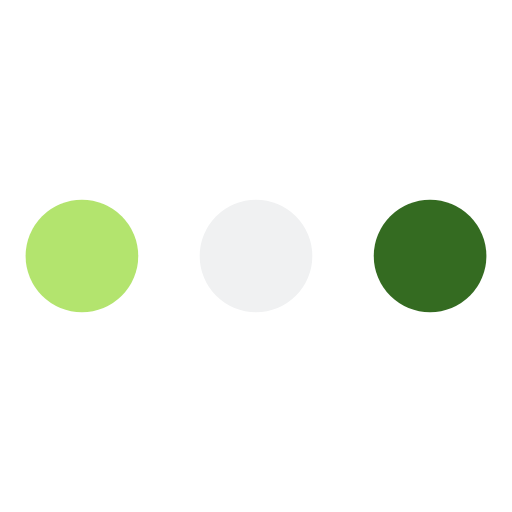
t = 0.00 s
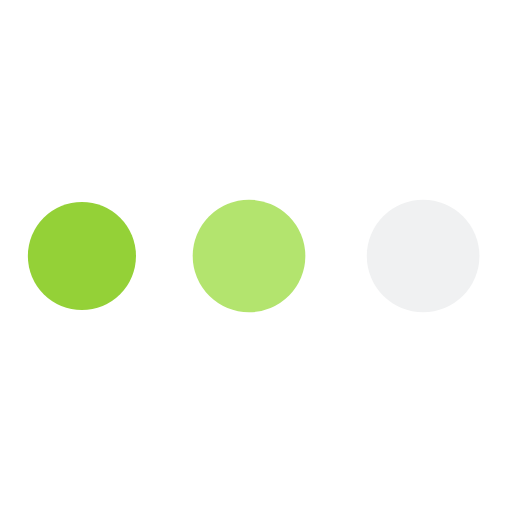
t = 1.25 s
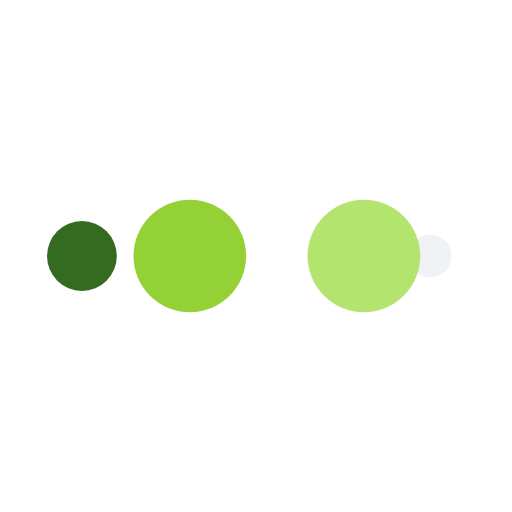
t = 2.08 s
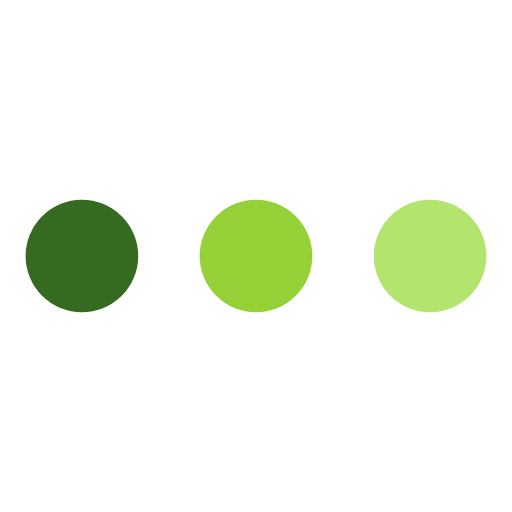
t = 3.33 s
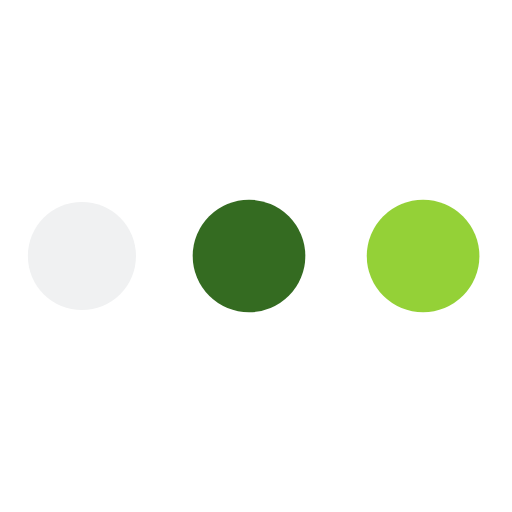
t = 4.58 s
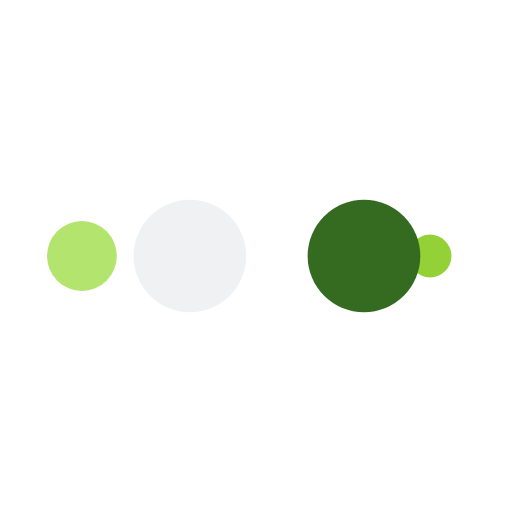
t = 5.42 s

The animated SVG that drew these frames (rendered in a browser with its animation timeline set to each time). Animation: 10 SMIL elements (animate=10); one cycle of 6.67 s, repeats indefinitely.

<?xml version="1.0" encoding="utf-8"?>
<svg xmlns="http://www.w3.org/2000/svg" xmlns:xlink="http://www.w3.org/1999/xlink" style="margin: auto; background: rgb(255, 255, 255); display: block; shape-rendering: auto;" width="20px" height="20px" viewBox="0 0 100 100" preserveAspectRatio="xMidYMid">
<circle cx="84" cy="50" r="10" fill="#346b21">
    <animate attributeName="r" repeatCount="indefinite" dur="1.6666666666666665s" calcMode="spline" keyTimes="0;1" values="11;0" keySplines="0 0.5 0.5 1" begin="0s"></animate>
    <animate attributeName="fill" repeatCount="indefinite" dur="6.666666666666666s" calcMode="discrete" keyTimes="0;0.25;0.5;0.75;1" values="#346b21;#f0f1f2;#b3e46e;#94d137;#346b21" begin="0s"></animate>
</circle><circle cx="16" cy="50" r="10" fill="#346b21">
  <animate attributeName="r" repeatCount="indefinite" dur="6.666666666666666s" calcMode="spline" keyTimes="0;0.25;0.5;0.75;1" values="0;0;11;11;11" keySplines="0 0.5 0.5 1;0 0.5 0.5 1;0 0.5 0.5 1;0 0.5 0.5 1" begin="0s"></animate>
  <animate attributeName="cx" repeatCount="indefinite" dur="6.666666666666666s" calcMode="spline" keyTimes="0;0.25;0.5;0.75;1" values="16;16;16;50;84" keySplines="0 0.5 0.5 1;0 0.5 0.5 1;0 0.5 0.5 1;0 0.5 0.5 1" begin="0s"></animate>
</circle><circle cx="50" cy="50" r="10" fill="#94d137">
  <animate attributeName="r" repeatCount="indefinite" dur="6.666666666666666s" calcMode="spline" keyTimes="0;0.25;0.5;0.75;1" values="0;0;11;11;11" keySplines="0 0.5 0.5 1;0 0.5 0.5 1;0 0.5 0.5 1;0 0.5 0.5 1" begin="-1.6666666666666665s"></animate>
  <animate attributeName="cx" repeatCount="indefinite" dur="6.666666666666666s" calcMode="spline" keyTimes="0;0.25;0.5;0.75;1" values="16;16;16;50;84" keySplines="0 0.5 0.5 1;0 0.5 0.5 1;0 0.5 0.5 1;0 0.5 0.5 1" begin="-1.6666666666666665s"></animate>
</circle><circle cx="84" cy="50" r="10" fill="#b3e46e">
  <animate attributeName="r" repeatCount="indefinite" dur="6.666666666666666s" calcMode="spline" keyTimes="0;0.25;0.5;0.75;1" values="0;0;11;11;11" keySplines="0 0.5 0.5 1;0 0.5 0.5 1;0 0.5 0.5 1;0 0.5 0.5 1" begin="-3.333333333333333s"></animate>
  <animate attributeName="cx" repeatCount="indefinite" dur="6.666666666666666s" calcMode="spline" keyTimes="0;0.25;0.5;0.75;1" values="16;16;16;50;84" keySplines="0 0.5 0.5 1;0 0.5 0.5 1;0 0.5 0.5 1;0 0.5 0.5 1" begin="-3.333333333333333s"></animate>
</circle><circle cx="16" cy="50" r="10" fill="#f0f1f2">
  <animate attributeName="r" repeatCount="indefinite" dur="6.666666666666666s" calcMode="spline" keyTimes="0;0.25;0.5;0.75;1" values="0;0;11;11;11" keySplines="0 0.5 0.5 1;0 0.5 0.5 1;0 0.5 0.5 1;0 0.5 0.5 1" begin="-4.999999999999999s"></animate>
  <animate attributeName="cx" repeatCount="indefinite" dur="6.666666666666666s" calcMode="spline" keyTimes="0;0.25;0.5;0.75;1" values="16;16;16;50;84" keySplines="0 0.5 0.5 1;0 0.5 0.5 1;0 0.5 0.5 1;0 0.5 0.5 1" begin="-4.999999999999999s"></animate>
</circle>
<!-- [ldio] generated by https://loading.io/ --></svg>